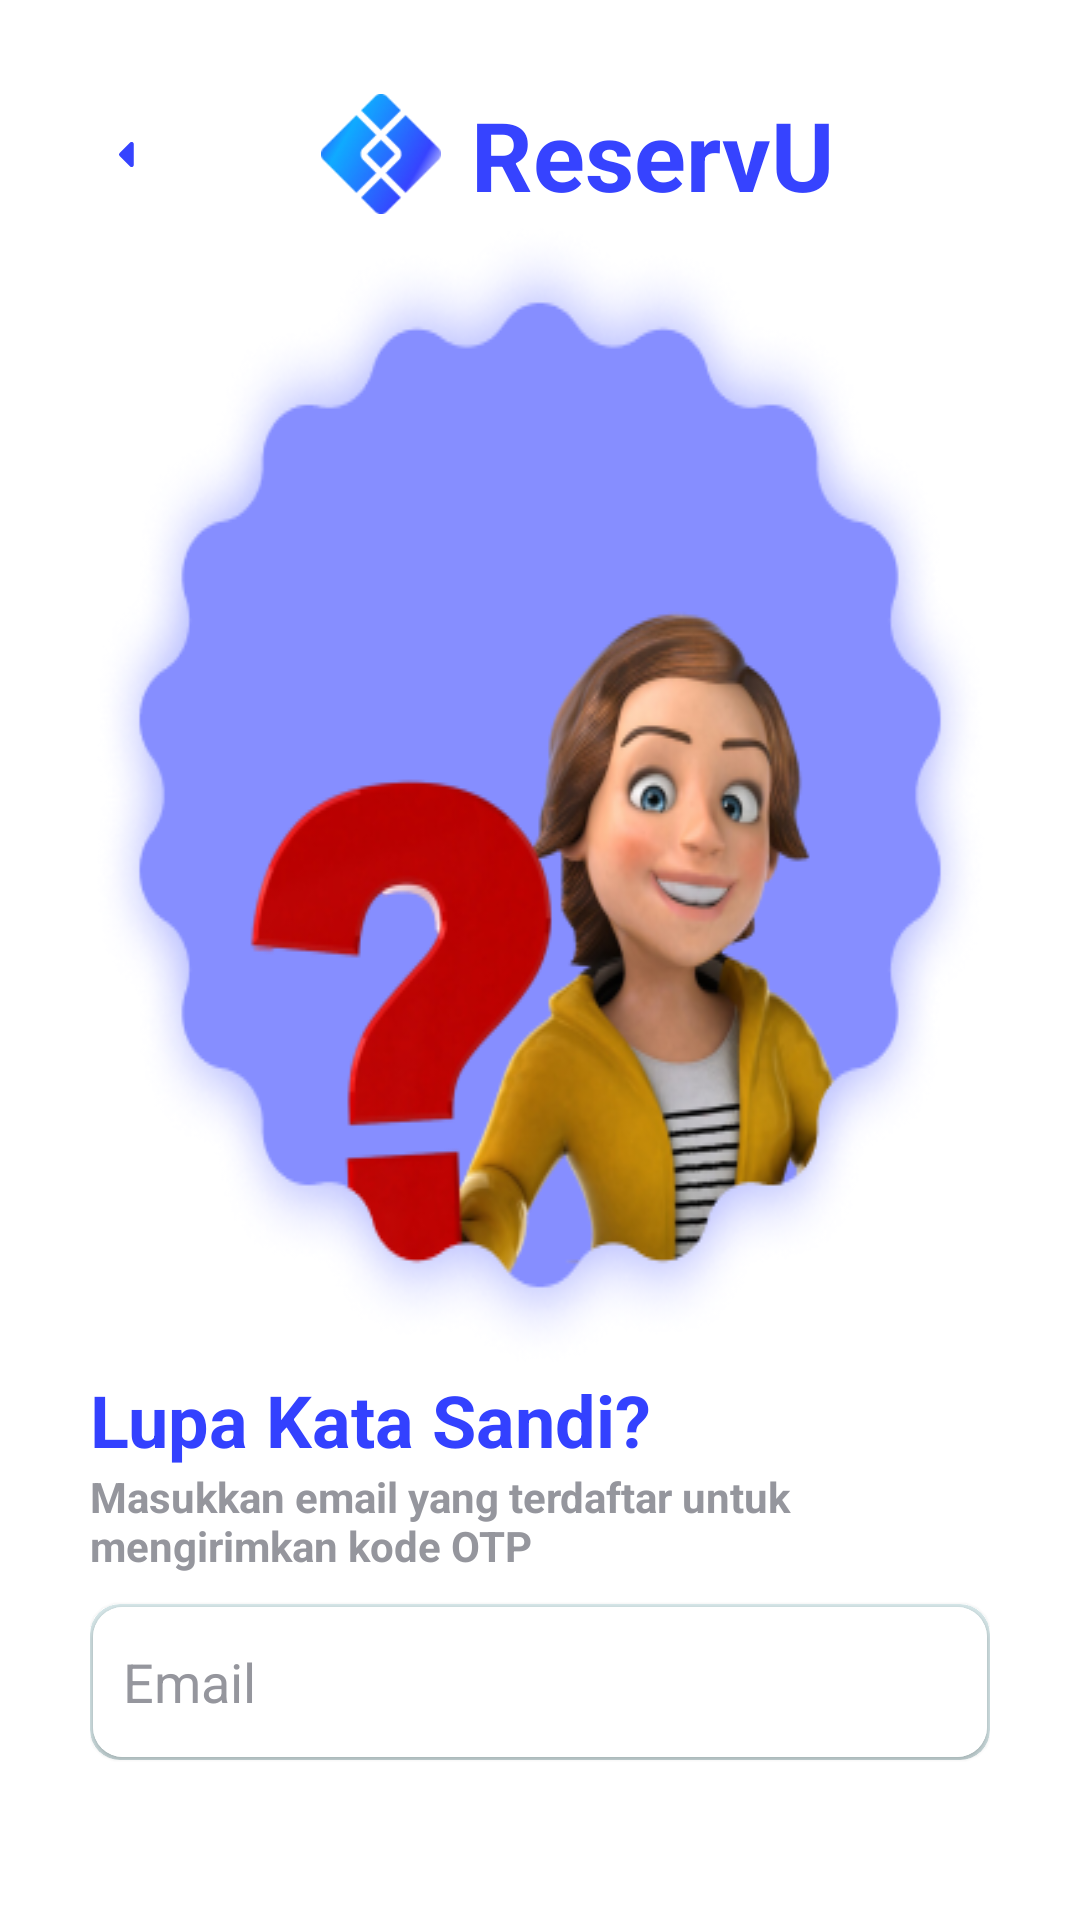

Android layout source for this screen:
<!-- AndroidManifest.xml: application theme Theme.Rental_Room -->
<!-- res/layout/activity_reset_password.xml -->
<?xml version="1.0" encoding="utf-8"?>
<LinearLayout xmlns:android="http://schemas.android.com/apk/res/android"
    xmlns:app="http://schemas.android.com/apk/res-auto"
    xmlns:tools="http://schemas.android.com/tools"
    android:layout_width="match_parent"
    android:layout_height="match_parent"
    android:background="@color/white"
    android:orientation="vertical"
    android:padding="30dp"
    tools:context=".Model.Login.LoginActivity">

    <LinearLayout
        android:layout_width="match_parent"
        android:layout_height="wrap_content">

        <Button
            android:layout_width="25dp"
            android:layout_height="25dp"
            android:layout_gravity="center"
            android:background="@drawable/mdi_arrow_left_drop_circle_outline">

        </Button>

        <LinearLayout
            android:layout_width="match_parent"
            android:layout_height="wrap_content"
            android:gravity="center"
            android:orientation="horizontal">


            <ImageView
                android:layout_width="40dp"
                android:layout_height="40dp"
                android:layout_marginEnd="10dp"
                android:background="@drawable/logo" />

            <TextView
                android:layout_width="wrap_content"
                android:layout_height="wrap_content"
                android:backgroundTint="@color/black"
                android:text="@string/app_name"
                android:textAlignment="center"
                android:textColor="#3643FF"
                android:textSize="32sp"
                android:textStyle="bold" />
        </LinearLayout>
    </LinearLayout>

    <ImageView
        android:layout_width="wrap_content"
        android:layout_height="wrap_content"
        android:background="@drawable/image_forgot_password" />


    <LinearLayout
        android:layout_width="match_parent"
        android:layout_height="wrap_content"
        android:orientation="vertical">

        <TextView
            android:layout_width="match_parent"
            android:layout_height="wrap_content"
            android:layout_gravity="center"
            android:backgroundTint="@color/black"
            android:text="Lupa Kata Sandi?"
            android:textColor="#3341FF"
            android:textSize="24sp"
            android:textStyle="bold" />

        <TextView
            android:layout_width="match_parent"
            android:layout_height="wrap_content"
            android:layout_gravity="center"
            android:backgroundTint="@color/black"
            android:text="Masukkan email yang terdaftar untuk mengirimkan kode OTP"
            android:textColor="#95969D"
            android:textStyle="bold" />

        <androidx.cardview.widget.CardView
            android:layout_width="match_parent"
            android:layout_height="wrap_content"
            android:layout_marginTop="10dp"
            android:layout_marginBottom="20dp"
            android:outlineSpotShadowColor="@color/white"
            app:cardBackgroundColor="#D4E5E7"
            app:cardCornerRadius="10dp">

            <androidx.cardview.widget.CardView
                android:layout_width="match_parent"
                android:layout_height="match_parent"
                android:layout_margin="1dp"
                android:background="@color/white"
                app:cardCornerRadius="10dp">

                <EditText
                    android:id="@+id/edt_email_reset"
                    android:layout_width="match_parent"
                    android:layout_height="50dp"
                    android:background="@color/white"
                    android:hint="Email"
                    android:inputType="textEmailAddress"
                    android:padding="10dp"
                    android:textColorHint="#95969D" />
            </androidx.cardview.widget.CardView>

        </androidx.cardview.widget.CardView>

        <androidx.cardview.widget.CardView
            android:layout_width="match_parent"
            android:layout_height="45dp"
            android:layout_marginTop="25dp"
            android:layout_marginBottom="8dp"
            app:cardCornerRadius="30dp">

            <Button
                android:id="@+id/btn_reset"
                android:layout_width="match_parent"
                android:layout_height="match_parent"
                android:background="#3643FF"
                android:text="Kirim"
                android:textAllCaps="false"
                android:textColor="@color/white"
                android:textSize="20sp"
                android:textStyle="bold" />
        </androidx.cardview.widget.CardView>

    </LinearLayout>


    <androidx.cardview.widget.CardView
        android:id="@+id/cv_changeEmail"
        android:layout_width="match_parent"
        android:layout_height="wrap_content"
        android:layout_centerInParent="true"
        android:background="@color/white"
        android:visibility="gone"
        app:cardCornerRadius="20dp">

        <LinearLayout
            android:layout_width="match_parent"
            android:layout_height="wrap_content"
            android:orientation="vertical"
            android:padding="30dp">

            <TextView
                android:layout_width="match_parent"
                android:layout_height="wrap_content"
                android:layout_gravity="center"
                android:backgroundTint="@color/black"
                android:text="Change Email"
                android:textAlignment="center"
                android:textColor="@color/teal_700"
                android:textSize="24sp"
                android:textStyle="bold" />

            <EditText
                android:id="@+id/edt_change_email"
                android:layout_width="match_parent"
                android:layout_height="wrap_content"
                android:layout_marginTop="10dp"
                android:hint="Input Your New Email"
                android:inputType="textEmailAddress" />

            <Button
                android:id="@+id/btn_changeEmail"
                android:layout_width="match_parent"
                android:layout_height="wrap_content"
                android:layout_marginTop="10dp"
                android:backgroundTint="@color/teal_700"
                android:text="Change Email" />

        </LinearLayout>


    </androidx.cardview.widget.CardView>

</LinearLayout>
<!-- resources referenced by this layout -->
<resources>
  <color name="black">#FF000000</color>
  <color name="teal_700">#FF018786</color>
  <color name="white">#FFFFFFFF</color>
  <!-- drawable image_forgot_password: png bitmap (drawable, 122347 bytes) -->
  <!-- drawable logo: png bitmap (drawable, 6029 bytes) -->
  <!-- drawable mdi_arrow_left_drop_circle_outline (drawable) -->
  <vector xmlns:android="http://schemas.android.com/apk/res/android"
      android:width="28dp"
      android:height="28dp"
      android:viewportWidth="28"
      android:viewportHeight="28">
      <path
          android:fillColor="#ffffff"
          android:pathData="M13.995,13.995m-11.665,0a11.665,11.665 0,1 1,23.33 0a11.665,11.665 0,1 1,-23.33 0" />
      <path
          android:fillColor="#3643FF"
          android:pathData="M16.333,10.098C16.333,9.385 15.472,9.028 14.968,9.532L11.066,13.434C10.753,13.747 10.753,14.253 11.066,14.566L14.968,18.468C15.472,18.972 16.333,18.615 16.333,17.902V10.098Z" />
  </vector>
  <string name="app_name">ReservU</string>
  <style name="Theme.Rental_Room" parent="Theme.AppCompat.Light.NoActionBar">
          
          <item name="colorPrimary">@color/purple_500</item>
          <item name="colorPrimaryVariant">@color/purple_700</item>
          <item name="colorOnPrimary">@color/white</item>
          
          <item name="colorSecondary">@color/teal_200</item>
          <item name="colorSecondaryVariant">@color/teal_700</item>
          <item name="colorOnSecondary">@color/black</item>
          
          <item name="android:statusBarColor" tools:targetApi="l">?attr/colorPrimaryVariant</item>
          
      </style>
  <color name="purple_500">#FF6200EE</color>
  <color name="purple_700">#FF3700B3</color>
  <color name="teal_200">#FF03DAC5</color>
</resources>
